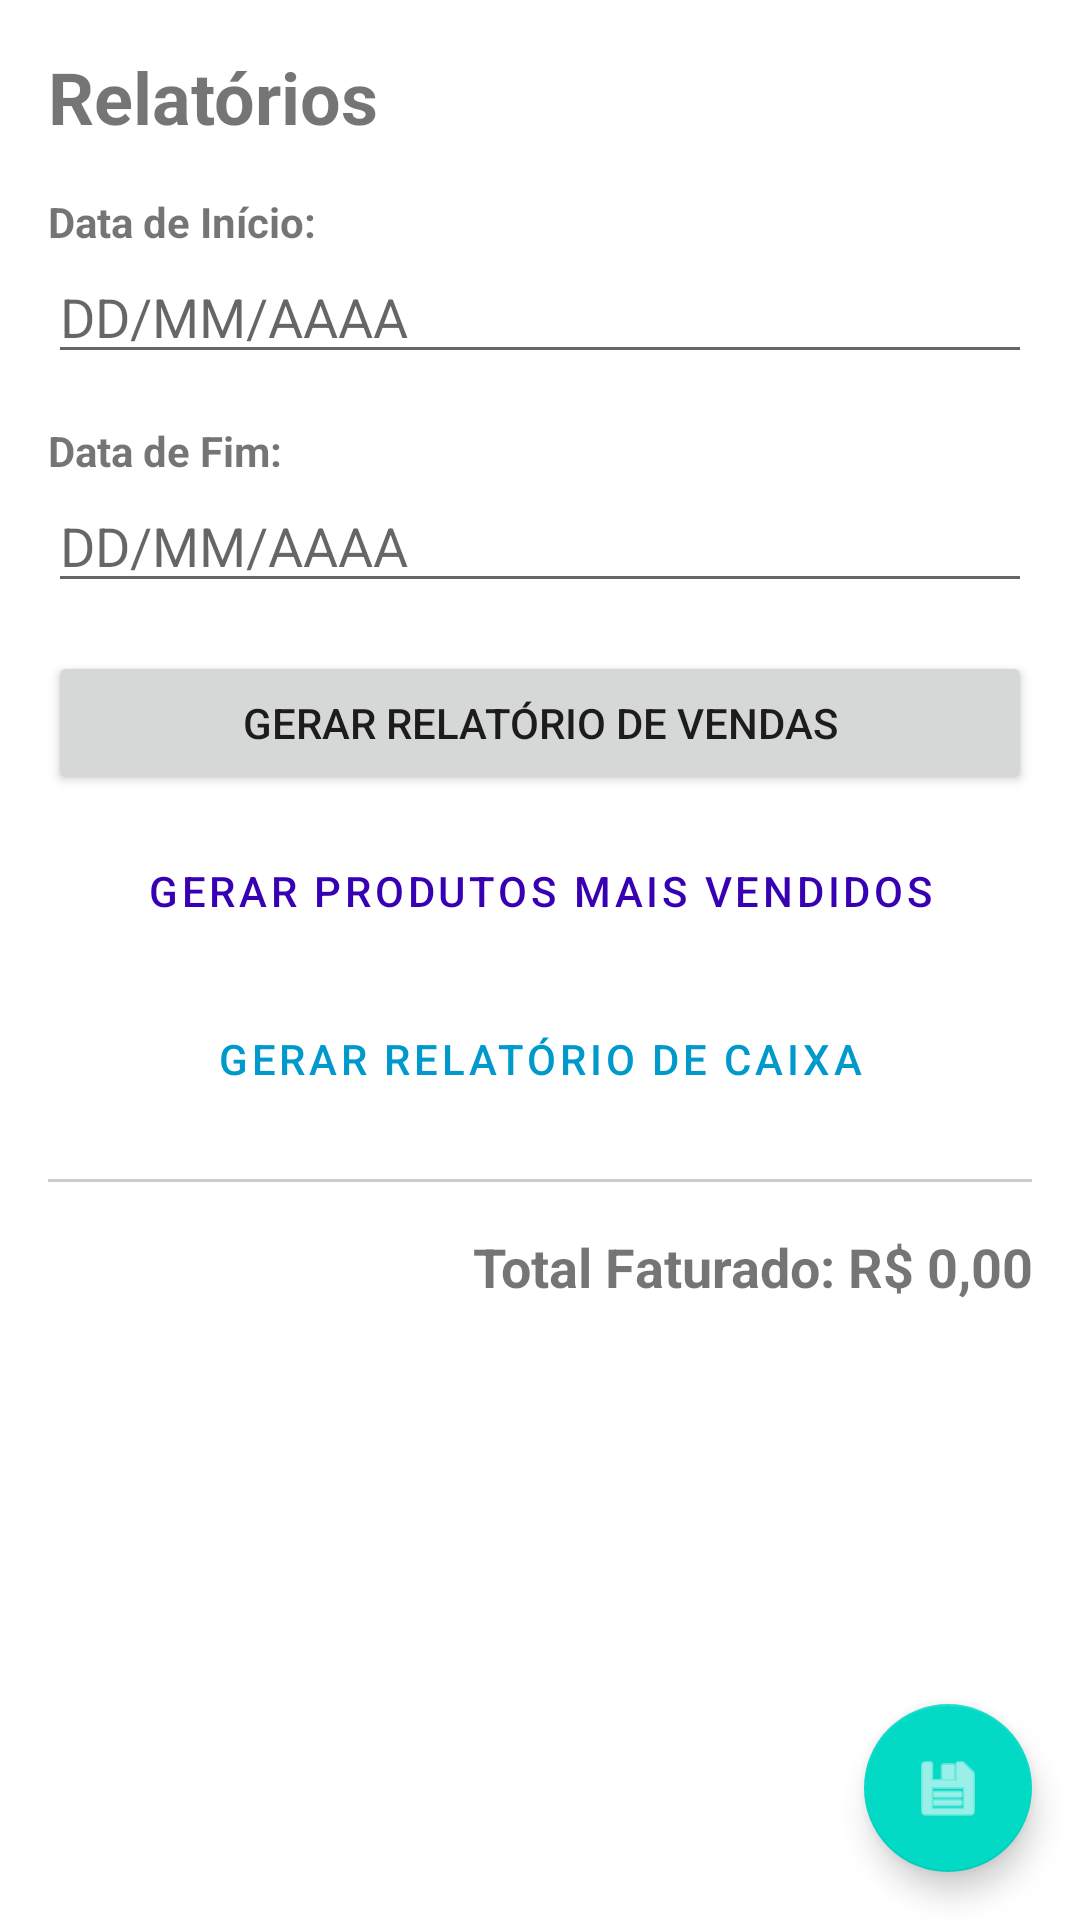

The Android layout XML behind this screen, and the referenced resources:
<!-- AndroidManifest.xml: application theme Theme.AppLanchonete -->
<!-- res/layout/activity_relatorios.xml -->
<?xml version="1.0" encoding="utf-8"?>
<RelativeLayout xmlns:android="http://schemas.android.com/apk/res/android"
    xmlns:app="http://schemas.android.com/apk/res-auto"
    xmlns:tools="http://schemas.android.com/tools"
    android:layout_width="match_parent"
    android:layout_height="match_parent"
    tools:context=".RelatoriosActivity">

    <LinearLayout
        android:layout_width="match_parent"
        android:layout_height="match_parent"
        android:orientation="vertical"
        android:padding="16dp">

        <TextView
            android:layout_width="wrap_content"
            android:layout_height="wrap_content"
            android:text="Relatórios"
            android:textSize="24sp"
            android:textStyle="bold"
            android:layout_marginBottom="16dp"/>

        <TextView
            android:layout_width="wrap_content"
            android:layout_height="wrap_content"
            android:text="Data de Início:"
            android:textStyle="bold"/>
        <EditText
            android:id="@+id/etDataInicio"
            android:layout_width="match_parent"
            android:layout_height="wrap_content"
            android:hint="DD/MM/AAAA"
            android:focusable="false"
            android:clickable="true"
            android:layout_marginBottom="16dp"/>

        <TextView
            android:layout_width="wrap_content"
            android:layout_height="wrap_content"
            android:text="Data de Fim:"
            android:textStyle="bold"/>
        <EditText
            android:id="@+id/etDataFim"
            android:layout_width="match_parent"
            android:layout_height="wrap_content"
            android:hint="DD/MM/AAAA"
            android:focusable="false"
            android:clickable="true"
            android:layout_marginBottom="16dp"/>

        <Button
            android:id="@+id/btnGerarRelatorioVendas"
            android:layout_width="match_parent"
            android:layout_height="wrap_content"
            android:text="Gerar Relatório de Vendas"
            android:layout_marginBottom="8dp"/>
        <Button
            android:id="@+id/btnGerarMaisVendidos"
            android:layout_width="match_parent"
            android:layout_height="wrap_content"
            android:text="Gerar Produtos Mais Vendidos"
            android:layout_marginBottom="8dp"
            style="?android:attr/buttonBarButtonStyle"
            android:textColor="@color/purple_700"/>
        <Button
            android:id="@+id/btnGerarRelatorioCaixa"
            android:layout_width="match_parent"
            android:layout_height="wrap_content"
            android:text="Gerar Relatório de Caixa"
            android:layout_marginBottom="16dp"
            style="?android:attr/buttonBarButtonStyle"
            android:textColor="@android:color/holo_blue_dark"/>

        <View
            android:layout_width="match_parent"
            android:layout_height="1dp"
            android:background="#CCCCCC"
            android:layout_marginBottom="16dp"/>

        <com.github.mikephil.charting.charts.BarChart
            android:id="@+id/chartVendas"
            android:layout_width="match_parent"
            android:layout_height="220dp"
            android:layout_marginBottom="16dp"
            android:visibility="gone"/>

        <TextView
            android:id="@+id/tvTotalRelatorio"
            android:layout_width="match_parent"
            android:layout_height="wrap_content"
            android:text="Total Faturado: R$ 0,00"
            android:textSize="18sp"
            android:textStyle="bold"
            android:gravity="end"
            android:layout_marginBottom="8dp"/>

        <androidx.recyclerview.widget.RecyclerView
            android:id="@+id/rvRelatorios"
            android:layout_width="match_parent"
            android:layout_height="match_parent"
            tools:listitem="@layout/item_relatorio_venda"/>

    </LinearLayout>

    <com.google.android.material.floatingactionbutton.FloatingActionButton
        android:id="@+id/fabExportarCSV"
        android:layout_width="wrap_content"
        android:layout_height="wrap_content"
        android:layout_alignParentEnd="true"
        android:layout_alignParentBottom="true"
        android:layout_margin="16dp"
        android:src="@android:drawable/ic_menu_save"
        app:tint="@android:color/white"
        android:contentDescription="Exportar para CSV" />

</RelativeLayout>
<!-- res/layout/item_relatorio_venda.xml (included above) -->
<?xml version="1.0" encoding="utf-8"?>
<LinearLayout xmlns:android="http://schemas.android.com/apk/res/android"
    android:layout_width="match_parent"
    android:layout_height="wrap_content"
    android:orientation="vertical"
    android:padding="12dp"
    android:layout_marginBottom="8dp"
    android:background="@drawable/item_borda">

    <TextView
        android:id="@+id/tvDataVenda"
        android:layout_width="match_parent"
        android:layout_height="wrap_content"
        android:text="DD/MM/AAAA HH:MM"
        android:textSize="14sp"
        android:textColor="@android:color/darker_gray"/>

    <RelativeLayout
        android:layout_width="match_parent"
        android:layout_height="wrap_content"
        android:layout_marginTop="8dp">

        <TextView
            android:id="@+id/tvFormaPagamento"
            android:layout_width="wrap_content"
            android:layout_height="wrap_content"
            android:text="Forma de Pagamento"
            android:textSize="16sp"
            android:layout_alignParentStart="true"/>

        <TextView
            android:id="@+id/tvTotalVendaItem"
            android:layout_width="wrap_content"
            android:layout_height="wrap_content"
            android:text="R$ 0,00"
            android:textSize="18sp"
            android:textStyle="bold"
            android:textColor="@color/purple_700"
            android:layout_alignParentEnd="true"/>

        <TextView
            android:id="@+id/tvLucroVendaItem"
            android:layout_width="match_parent"
            android:layout_height="wrap_content"
            android:text="Lucro: R$ 0,00"
            android:textSize="14sp"
            android:textColor="#008800"
            android:gravity="end"
            android:layout_marginTop="4dp"/>
    </RelativeLayout>

</LinearLayout>
<!-- resources referenced by this layout -->
<resources>
  <!-- drawable item_borda (drawable) -->
  <shape xmlns:android="http://schemas.android.com/apk/res/android">
      <stroke android:width="1dp" android:color="#CCCCCC" />
      <corners android:radius="4dp" />
      <solid android:color="@android:color/white" />
  </shape>
  <style name="Theme.AppLanchonete" parent="Theme.MaterialComponents.DayNight.NoActionBar">
          <item name="colorPrimary">@color/purple_500</item>
          <item name="colorPrimaryVariant">@color/purple_700</item>
          <item name="colorOnPrimary">@color/white</item>
          <item name="colorSecondary">@color/teal_200</item>
          <item name="colorSecondaryVariant">@color/teal_700</item>
          <item name="colorOnSecondary">@color/black</item>
          <item name="android:statusBarColor">?attr/colorPrimaryVariant</item>
      </style>
  <!-- not gathered from this repository: default colours our renderer supplied (Android Studio template values) -->
  <color name="purple_500">#FF6200EE</color>
  <color name="purple_700">#FF3700B3</color>
  <color name="teal_200">#FF03DAC5</color>
  <color name="teal_700">#FF018786</color>
  <color name="black">#FF000000</color>
  <color name="white">#FFFFFFFF</color>
</resources>
